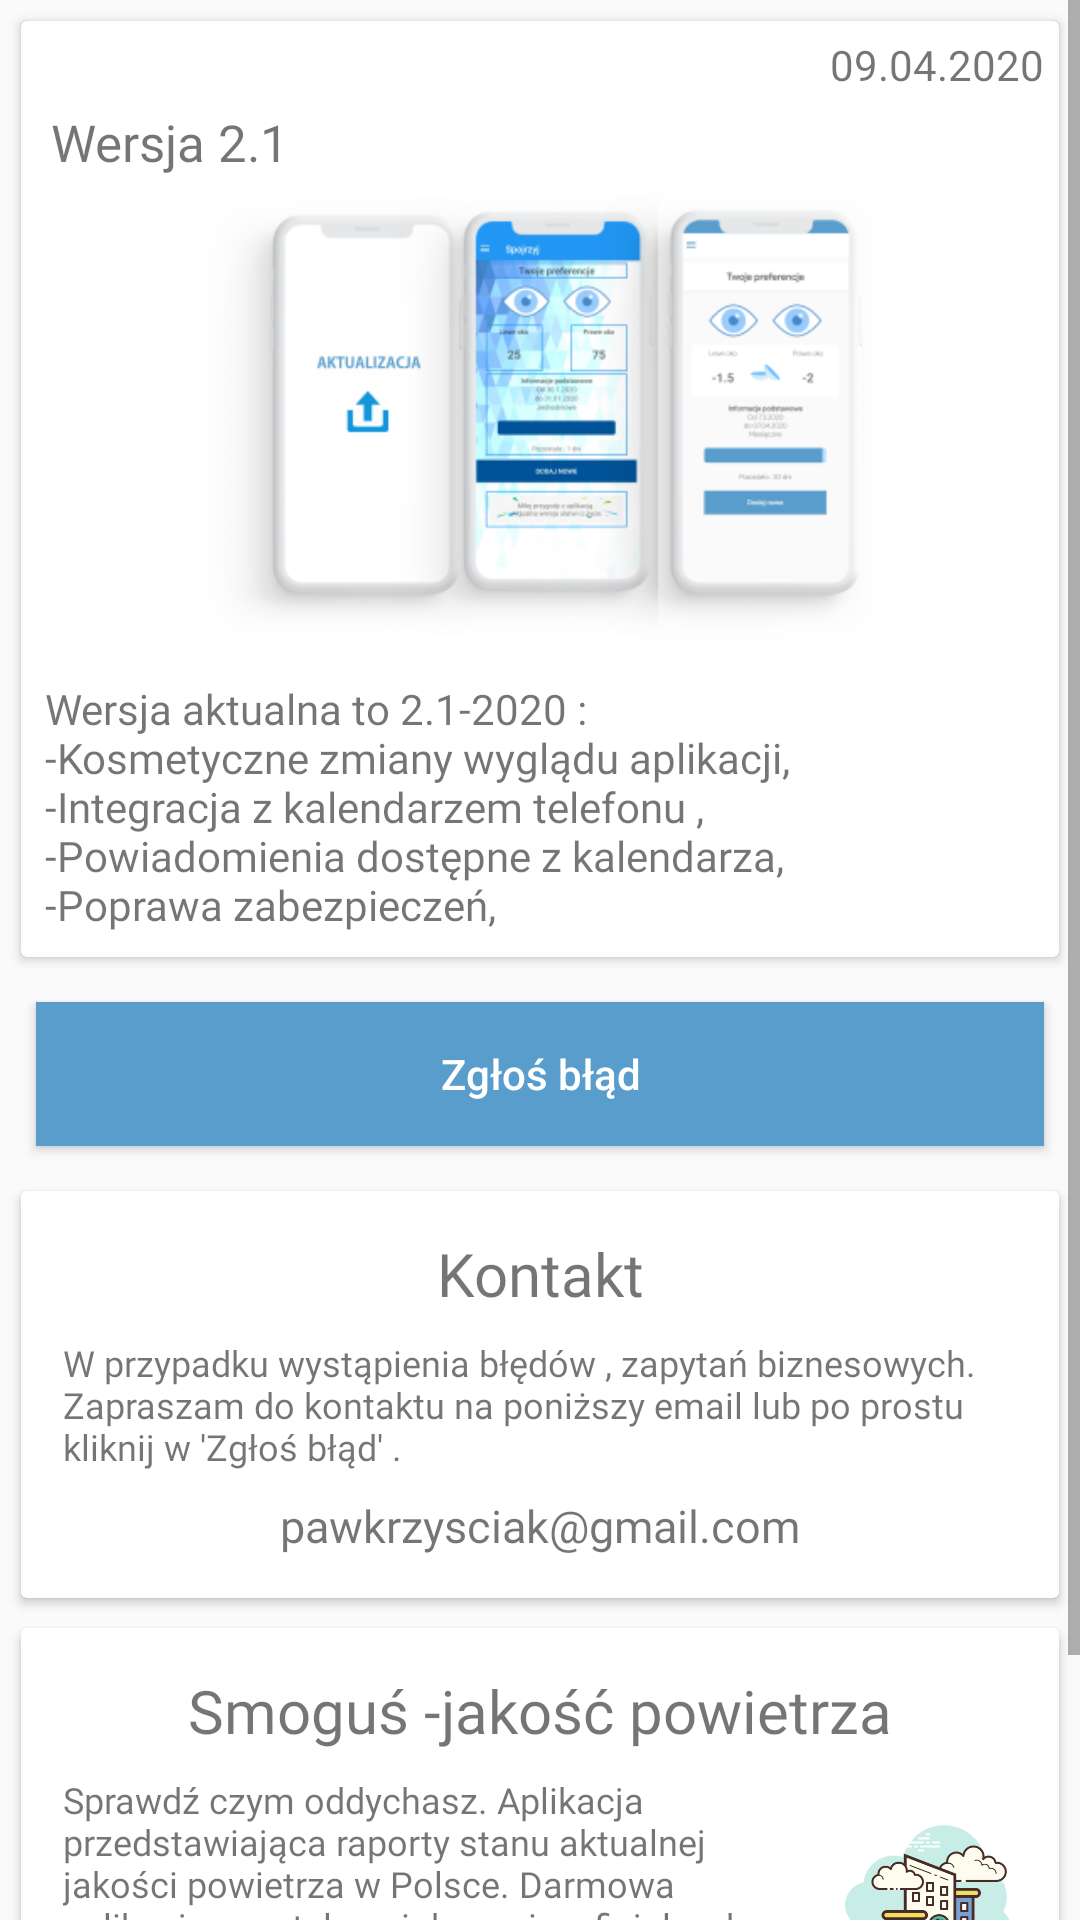

Produce the Android XML layout that renders to this screen, including the resource entries it uses.
<!-- AndroidManifest.xml: application theme AppTheme -->
<!-- res/layout/info_store.xml -->
<?xml version="1.0" encoding="utf-8"?>
<ScrollView xmlns:android="http://schemas.android.com/apk/res/android"
    android:layout_width="match_parent"
    android:layout_height="match_parent"
    android:orientation="vertical">

    <RelativeLayout
        android:padding="2dp"
        android:layout_width="match_parent"
        android:layout_height="match_parent">

        <androidx.cardview.widget.CardView
            android:id="@+id/main"
            android:layout_margin="5dp"
            android:layout_width="match_parent"
            android:layout_height="wrap_content">
            <RelativeLayout
                android:layout_width="match_parent"
                android:layout_height="match_parent">
                <TextView
                    android:layout_marginLeft="10dp"
                    android:layout_below="@id/date"
                    android:textSize="17sp"
                    android:id="@+id/title"
                    android:text="@string/wersja_2_1"
                    android:fontFamily="@font/productsansmedium"
                    android:layout_width="wrap_content"
                    android:layout_height="wrap_content"/>
                <TextView

                    android:layout_margin="5dp"
                    android:layout_alignParentEnd="true"
                    android:id="@+id/date"
                    android:text="09.04.2020"
                    android:fontFamily="@font/productsanslight"
                    android:layout_width="wrap_content"
                    android:layout_height="wrap_content"/>
                <ImageView
                    android:id="@+id/update"
                    android:layout_centerHorizontal="true"
                    android:layout_margin="5dp"
                    android:layout_below="@id/title"
                    android:src="@drawable/update"
                    android:layout_width="match_parent"
                    android:layout_height="150dp"/>
                <TextView
                    android:fontFamily="@font/productsanslight"
                    android:text="@string/informacje"
                    android:padding="8dp"
                    android:layout_below="@+id/update"
                    android:layout_width="match_parent"
                    android:layout_height="match_parent"/>
            </RelativeLayout>

        </androidx.cardview.widget.CardView>

        <Button
            android:textAllCaps="false"
            android:id="@+id/button"
            android:layout_width="match_parent"
            android:layout_height="wrap_content"
            android:layout_below="@+id/main"
            android:layout_marginStart="10dp"
            android:layout_marginTop="10dp"
            android:layout_marginEnd="10dp"
            android:layout_marginBottom="10dp"
            android:background="@color/colorPrimaryDarkButton"
            android:text="@string/zg_o_b_d"
            android:textColor="@android:color/white" />
        <androidx.cardview.widget.CardView
            android:layout_below="@+id/button"
            android:layout_margin="5dp"
            android:id="@+id/cards"
            android:layout_width="match_parent"
            android:layout_height="wrap_content">
            <LinearLayout
                android:padding="10dp"
                android:orientation="vertical"
                android:layout_width="match_parent"
                android:layout_height="wrap_content">
                <TextView
                    android:fontFamily="@font/productsansmedium"
                    android:padding="4dp"
                    android:textIsSelectable="true"
                    android:gravity="center"
                    android:textSize="20sp"
                    android:text="@string/kontakt"
                    android:layout_width="match_parent"
                    android:layout_height="wrap_content"/>
                <TextView
                    android:fontFamily="@font/productsanslight"
                    android:padding="4dp"
                    android:textIsSelectable="true"

                    android:textSize="12sp"
                    android:text="@string/w_przypadku_wyst_pienia_b_d_w_zapyta_biznesowych_zapraszam_do_kontaktu_na_poni_szy_email_lub_po_prostu_kliknij_w_zg_o_b_d"
                    android:layout_width="match_parent"
                    android:layout_height="wrap_content"/>
                <TextView
                    android:fontFamily="@font/productsansmedium"
                    android:padding="4dp"
                    android:textIsSelectable="true"
                    android:gravity="center"
                    android:textSize="15sp"
                    android:text="pawkrzysciak@gmail.com"
                    android:layout_width="match_parent"
                    android:layout_height="wrap_content"/>
            </LinearLayout>
        </androidx.cardview.widget.CardView>

        <androidx.cardview.widget.CardView
            android:layout_below="@+id/cards"
            android:layout_margin="5dp"
            android:id="@+id/card"
            android:layout_width="match_parent"
            android:layout_height="wrap_content">
            <LinearLayout
                android:padding="10dp"
                android:orientation="vertical"
                android:layout_width="match_parent"
                android:layout_height="wrap_content">
                <TextView
                    android:fontFamily="@font/productsansmedium"
                    android:padding="4dp"
                    android:textIsSelectable="true"
                    android:gravity="center"
                    android:textSize="20sp"
                    android:text="Smoguś -jakość powietrza"
                    android:layout_width="match_parent"
                    android:layout_height="wrap_content"/>
                <LinearLayout
                    android:weightSum="4"
                    android:orientation="horizontal"
                    android:layout_width="match_parent"
                    android:layout_height="wrap_content">
                    <TextView
                        android:layout_weight="3"
                        android:fontFamily="@font/productsanslight"
                        android:padding="4dp"
                        android:textIsSelectable="true"

                        android:textSize="12sp"
                        android:text="Sprawdź czym oddychasz. Aplikacja przedstawiająca raporty stanu aktualnej jakości powietrza w Polsce. Darmowa aplikacja z rzetelnymi danymi z oficjalnych stacji GIOŚ."
                        android:layout_width="match_parent"
                        android:layout_height="wrap_content"/>
                    <ImageView
                        android:layout_weight="1"
                        android:src="@drawable/icon"
                        android:layout_width="90dp"
                        android:layout_height="90dp"/>
                </LinearLayout>

                <Button
                    android:background="@color/colorPrimaryDarkButton"
                    android:textColor="@color/colorWhite"
                    android:fontFamily="@font/productsansmedium"
                    android:id="@+id/openintent"
                    android:textAllCaps="false"
                    android:gravity="center"
                    android:text="Przejdź"
                    android:layout_width="match_parent"
                    android:layout_height="wrap_content"/>
            </LinearLayout>
        </androidx.cardview.widget.CardView>
    </RelativeLayout>


</ScrollView>
<!-- resources referenced by this layout -->
<resources>
  <color name="colorPrimaryDarkButton">#589DCC</color>
  <color name="colorWhite">#ffffff</color>
  <!-- drawable icon: png bitmap (drawable, 46919 bytes) -->
  <!-- drawable update: png bitmap (drawable-nodpi, 54861 bytes) -->
  <string name="informacje">Wersja aktualna to 2.1-2020 :  \n-Kosmetyczne zmiany wyglądu aplikacji,   \n-Integracja z kalendarzem telefonu , \n-Powiadomienia dostępne z kalendarza, \n-Poprawa zabezpieczeń, </string>
  <string name="kontakt">Kontakt</string>
  <string name="w_przypadku_wyst_pienia_b_d_w_zapyta_biznesowych_zapraszam_do_kontaktu_na_poni_szy_email_lub_po_prostu_kliknij_w_zg_o_b_d">W przypadku wystąpienia błędów , zapytań biznesowych. Zapraszam do kontaktu na poniższy email lub po prostu kliknij w \'Zgłoś błąd\' .</string>
  <string name="wersja_2_1">Wersja 2.1</string>
  <string name="zg_o_b_d">Zgłoś błąd</string>
  <style name="AppTheme" parent="Theme.AppCompat.Light.NoActionBar">
          
          <item name="actionBarSize">50dp</item>
          <item name="colorPrimary">@color/colorPrimary</item>
          <item name="colorPrimaryDark">@color/colorPrimaryDark</item>
          <item name="colorAccent">@color/colorAccent</item>
      </style>
  <color name="colorPrimary">#6EC5FF</color>
  <color name="colorPrimaryDark">#000000</color>
  <color name="colorAccent">#BAE3FF</color>
</resources>
